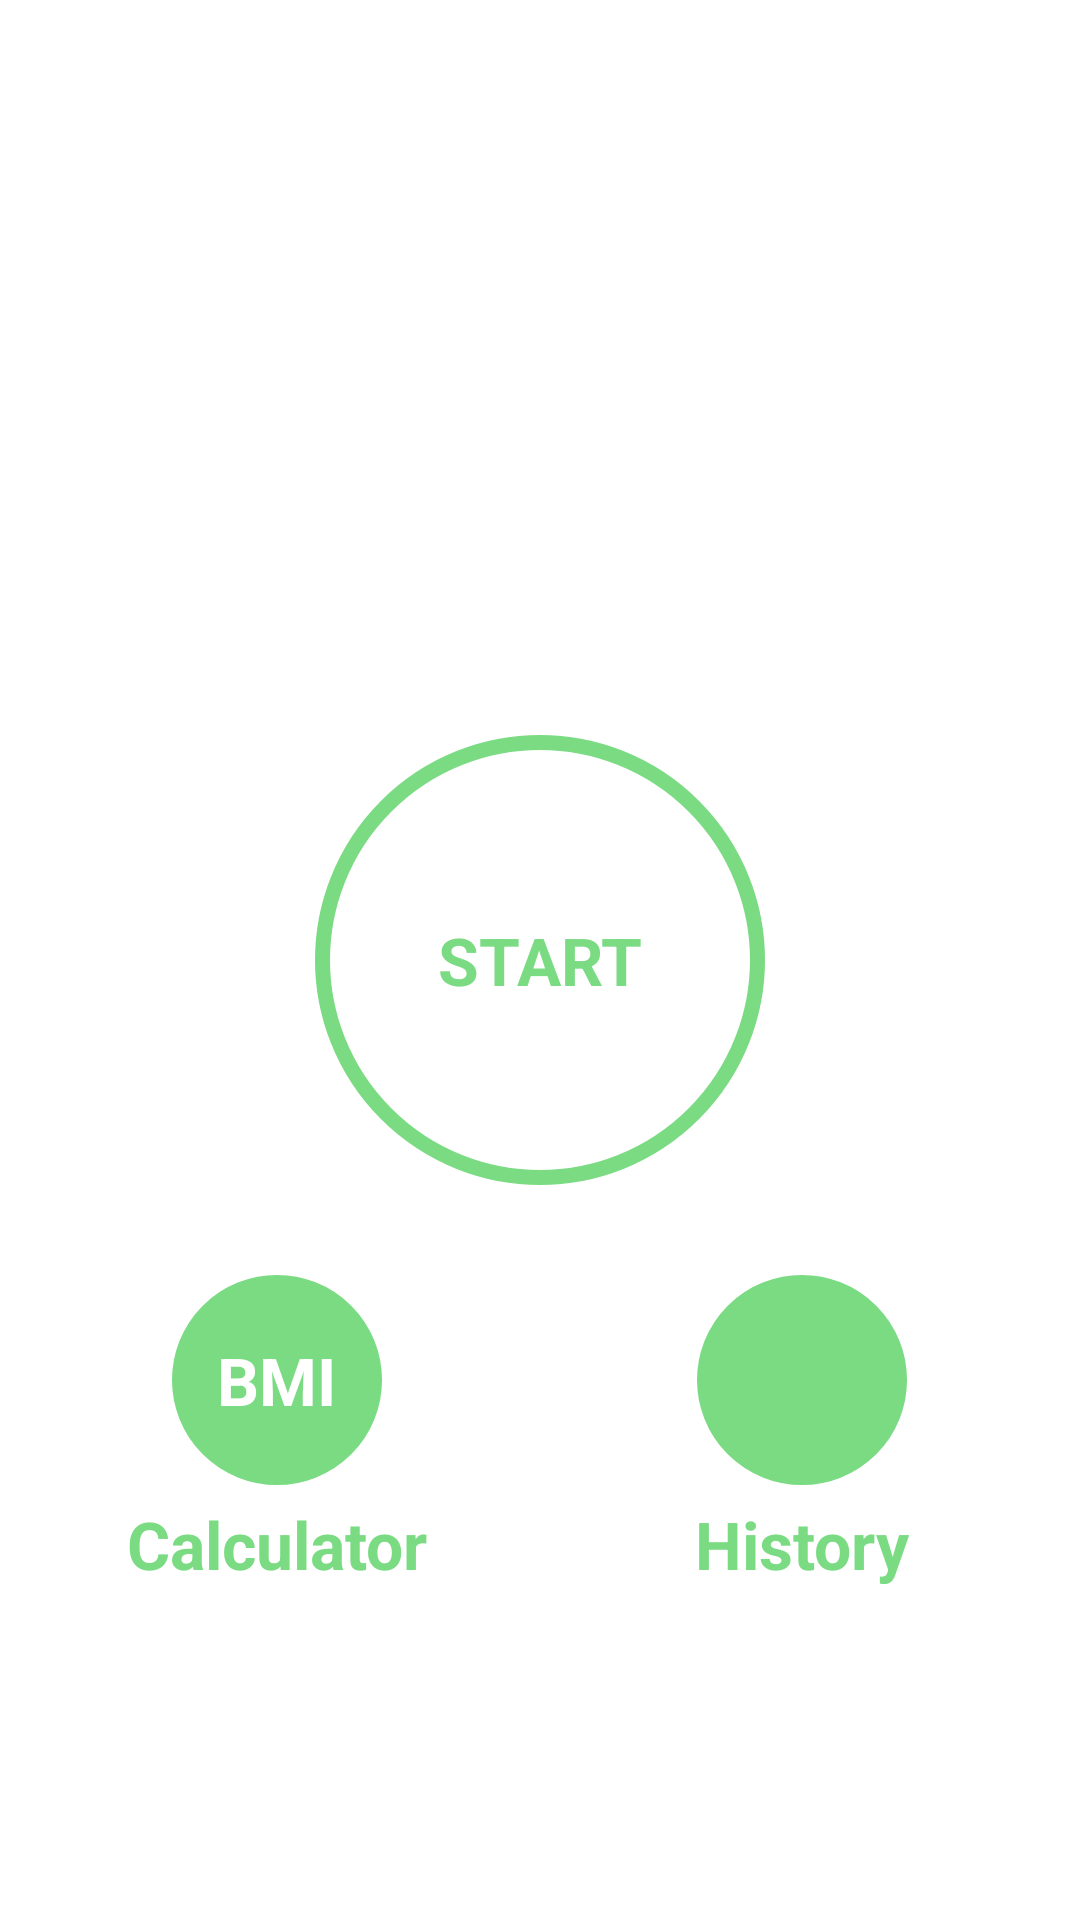

Layout XML and referenced resources for this Android screen:
<!-- AndroidManifest.xml: application theme Theme.7MinuteWorkout -->
<!-- res/layout/activity_main.xml -->
<?xml version="1.0" encoding="utf-8"?>
<LinearLayout xmlns:android="http://schemas.android.com/apk/res/android"
    xmlns:tools="http://schemas.android.com/tools"
    android:layout_width="match_parent"
    android:layout_height="match_parent"
    android:gravity="center_horizontal"
    android:orientation="vertical"
    android:padding="@dimen/main_screen_main_layout_padding"
    tools:context=".MainActivity">

    <ImageView
        android:layout_width="match_parent"
        android:layout_height="220dp"
        android:contentDescription="@string/image"
        android:src="@drawable/img_main_page" />

    <LinearLayout
        android:id="@+id/llStart"
        android:layout_width="150dp"
        android:layout_height="150dp"
        android:layout_marginTop="20sp"
        android:background="@drawable/item_color_accent_border_ripple_background"
        android:gravity="center">

        <TextView
            android:layout_width="wrap_content"
            android:layout_height="wrap_content"
            android:text="START"
            android:textColor="?attr/colorPrimary"
            android:textSize="22sp"
            android:textStyle="bold" />
    </LinearLayout>

    <LinearLayout
        android:layout_width="match_parent"
        android:layout_height="wrap_content"
        android:layout_marginTop="30dp"
        android:baselineAligned="false"
        android:gravity="center"
        android:orientation="horizontal">

        <LinearLayout
            android:layout_width="0dp"
            android:layout_height="match_parent"
            android:layout_weight="1"
            android:gravity="center"
            android:orientation="vertical">

            <LinearLayout
                android:id="@+id/llBMI"
                android:layout_width="70dp"
                android:layout_height="70dp"
                android:layout_gravity="center"
                android:background="@drawable/item_circular_color_accent_background"
                android:gravity="center">

                <TextView
                    android:layout_width="wrap_content"
                    android:layout_height="wrap_content"
                    android:text="BMI"
                    android:textColor="#FFFFFF"
                    android:textSize="22sp"
                    android:textStyle="bold" />
            </LinearLayout>

            <TextView
                android:layout_width="wrap_content"
                android:layout_height="wrap_content"
                android:layout_marginTop="5dp"
                android:text="Calculator"
                android:textColor="?attr/colorPrimary"
                android:textSize="22sp"
                android:textStyle="bold" />
        </LinearLayout>

        <LinearLayout
            android:layout_width="0dp"
            android:layout_height="wrap_content"
            android:layout_weight="1"
            android:gravity="center"
            android:orientation="vertical">

            <LinearLayout
                android:id="@+id/llHistory"
                android:layout_width="70dp"
                android:layout_height="70dp"
                android:layout_gravity="center"
                android:background="@drawable/item_circular_color_accent_background"
                android:gravity="center">

                <ImageView
                    android:layout_width="50dp"
                    android:layout_height="50dp"
                    android:contentDescription="@string/image"
                    android:src="@drawable/ic_calendar" />
            </LinearLayout>

            <TextView
                android:layout_width="wrap_content"
                android:layout_height="wrap_content"
                android:layout_marginTop="5dp"
                android:text="History"
                android:textColor="?attr/colorPrimary"
                android:textSize="22sp"
                android:textStyle="bold" />
        </LinearLayout>
    </LinearLayout>
    
</LinearLayout>
<!-- resources referenced by this layout -->
<resources>
  <dimen name="main_screen_main_layout_padding">5dp</dimen>
  <!-- drawable item_circular_color_accent_background (drawable) -->
  <?xml version="1.0" encoding="utf-8"?>
  <shape xmlns:android="http://schemas.android.com/apk/res/android"
      android:shape="oval">
  
      <stroke android:width="1dp"
          android:color="?attr/colorPrimary"/>
  
      <solid android:color="?attr/colorPrimary" />
  
  </shape>
  <!-- drawable item_color_accent_border_ripple_background (drawable) -->
  <?xml version="1.0" encoding="utf-8"?>
  <ripple xmlns:android="http://schemas.android.com/apk/res/android"
      android:color="?attr/colorPrimary">
  
      <item android:drawable="@drawable/item_circular_color_accent_border"/>
  
  </ripple>
  <string name="image">image</string>
  <style name="Theme.7MinuteWorkout" parent="Theme.MaterialComponents.DayNight.NoActionBar">
          
          <item name="colorPrimary">@color/teal_200</item>
          <item name="colorPrimaryVariant">@color/teal_700</item>
          <item name="colorOnPrimary">@color/white</item>
          
          <item name="colorSecondary">@color/teal_200</item>
          <item name="colorSecondaryVariant">@color/teal_700</item>
          <item name="colorOnSecondary">@color/black</item>
          
          <item name="android:statusBarColor" tools:targetApi="l">?attr/colorPrimaryVariant</item>
          
      </style>
  <!-- drawable item_circular_color_accent_border (drawable) -->
  <?xml version="1.0" encoding="utf-8"?>
  <shape xmlns:android="http://schemas.android.com/apk/res/android"
      android:shape="oval">
  
      <stroke android:width="5dp"
          android:color="?attr/colorPrimary"/>
  
      <solid android:color="@color/white" />
  </shape>
  <color name="teal_200">#7ADB83</color>
  <color name="teal_700">#F89406</color>
  <color name="white">#FFFFFFFF</color>
  <color name="black">#FF000000</color>
</resources>
